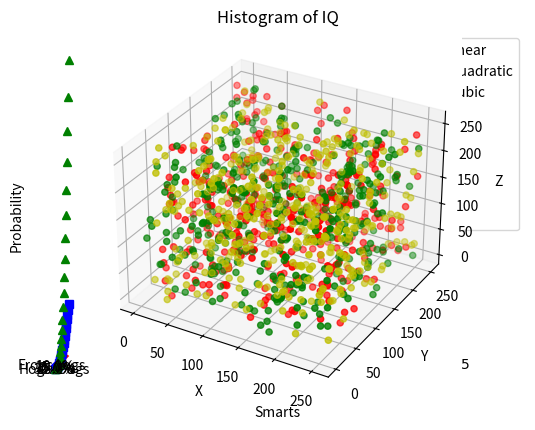

Write the Python code that produced this figure.
import numpy as np
import matplotlib.pyplot as plt


x= np.linspace(0, 2, 100)
plt.plot(x, x, label='linear')
plt.plot(x, x**2, label='quadratic')
plt.plot(x, x**3, label='cubic')
plt.xlabel('x label')
plt.ylabel('y label')
plt.title("Simple Plot")
plt.legend()
plt.savefig('pic.png',bbox_inches='tight',dpi=300)
plt.show()

x = np.arange(0., 5., 0.2)
# 红色破折号, 蓝色方块 ，绿色三角块
plt.plot(x, x, 'r--', x, x**2, 'bs', x, x**3, 'g^')
plt.show()

np.random.seed(19680801)
mu1, sigma1 = 100, 15
mu2, sigma2 = 80, 15
x1 = mu1 + sigma1 * np.random.randn(10000)
x2 = mu2 + sigma2 * np.random.randn(10000)
# the histogram of the data
# 50：将数据分成50组
# facecolor：颜色；alpha：透明度
# density：是密度而不是具体数值
n1, bins1, patches1 = plt.hist(x1, 50, density=True, facecolor='g', alpha=1)
n2, bins2, patches2 = plt.hist(x2, 50, density=True, facecolor='r', alpha=0.2)
# n：概率值；bins：具体数值；patches：直方图对象。
plt.xlabel('Smarts')
plt.ylabel('Probability')
plt.title('Histogram of IQ')
plt.text(110, .025, r'$\mu=100,\ \sigma=15$')
plt.text(50, .025, r'$\mu=80,\ \sigma=15$')
# 设置x，y轴的具体范围
plt.axis([40, 160, 0, 0.03])
plt.grid(True)
plt.show()




size = 5
a = np.random.random(size)
b = np.random.random(size)
c = np.random.random(size)
x = np.arange(size)
# 有多少个类型，只需更改n即可
total_width, n = 0.8, 3
width = total_width / n
# 重新拟定x的坐标
x = x - (total_width - width) / 2
# 这里使用的是偏移
plt.bar(x, a, width=width, label='a')
plt.bar(x + width, b, width=width, label='b')
plt.bar(x + 2 * width, c, width=width, label='c')
plt.legend()
plt.show()


size = 5
a = np.random.random(size)
b = np.random.random(size)
c = np.random.random(size)
x = np.arange(size)
# 这里使用的是偏移
plt.bar(x, a, width=0.5, label='a',fc='r')
plt.bar(x, b, bottom=a, width=0.5, label='b', fc='g')
plt.bar(x, c, bottom=a+b, width=0.5, label='c', fc='b')
plt.ylim(0, 2.5)
plt.legend()
plt.grid(True)
plt.show()



labels = 'Frogs', 'Hogs', 'Dogs', 'Logs'
sizes = [15, 30, 45, 10]
# 设置分离的距离，0表示不分离
explode = (0, 0.1, 0, 0)
plt.pie(sizes, explode=explode, labels=labels, autopct='%1.1f%%',
  shadow=True, startangle=90)
# Equal aspect ratio 保证画出的图是正圆形
plt.axis('equal')
plt.show()


from mpl_toolkits.mplot3d import Axes3D

data = np.random.randint(0, 255, size=[40, 40, 40])
x, y, z = data[0], data[1], data[2]
ax = plt.subplot(111, projection='3d') # 创建一个三维的绘图工程
# 将数据点分成三部分画，在颜色上有区分度
ax.scatter(x[:10], y[:10], z[:10], c='y') # 绘制数据点
ax.scatter(x[10:20], y[10:20], z[10:20], c='r')
ax.scatter(x[30:40], y[30:40], z[30:40], c='g')
ax.set_zlabel('Z') # 坐标轴
ax.set_ylabel('Y')
ax.set_xlabel('X')
plt.savefig('pic.png',bbox_inches='tight',dpi=300)
plt.show()


fig = plt.figure()
ax = Axes3D(fig)
X = np.arange(-4, 4, 0.25)
Y = np.arange(-4, 4, 0.25)
X, Y = np.meshgrid(X, Y)
R = np.sqrt(X**2 + Y**2)
Z = np.sin(R)
# 具体函数方法可用 help(function) 查看，如：help(ax.plot_surface)
ax.plot_surface(X, Y, Z, rstride=1, cstride=1, cmap='rainbow')
# 文件名 紧凑型去白边 像素
plt.savefig('pic.png',bbox_inches='tight',dpi=300)
plt.show()




























